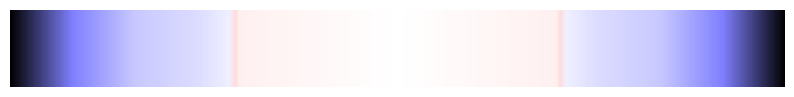

Write Python code to recreate this figure.
import matplotlib.pyplot as plt
import numpy as np

class ColorStep:
    def __init__(self, rgb, steps):
        self.rgb = rgb
        self.steps = steps

def interpolate_colors(color_steps, total_steps):
    total_color_steps = len(color_steps)
    actual_total_steps = sum(cs.steps for cs in color_steps)
    scaling_factor = total_steps / actual_total_steps
    interpolated_colors = []
    for i in range(total_color_steps - 1):
        color1 = color_steps[i]
        color2 = color_steps[i + 1]
        steps = int((color1.steps + color2.steps) / 2 * scaling_factor)
        r1, g1, b1 = color1.rgb
        r2, g2, b2 = color2.rgb
        r_step = (r2 - r1) / steps
        g_step = (g2 - g1) / steps
        b_step = (b2 - b1) / steps
        for j in range(steps):
            interpolated_colors.append((r1 + j * r_step, g1 + j * g_step, b1 + j * b_step))
    interpolated_colors.append(color_steps[-1].rgb)  # Add the last color
    interpolated_colors_resampled = []
    for i in range(total_steps):
        index = int(i / total_steps * len(interpolated_colors))
        interpolated_colors_resampled.append(interpolated_colors[index])
    return interpolated_colors_resampled

def plot_interpolated_colors(colors):
    num_colors = len(colors)
    fig, ax = plt.subplots(figsize=(10, 1))
    for i, color in enumerate(colors):
        ax.add_patch(plt.Rectangle((i, 0), 1, 1, color=[val/255 for val in color]))
    ax.set_xlim(0, num_colors - 1)  # Adjusted xlim
    ax.set_ylim(0, 1)
    ax.axis('off')
    plt.show()

# Color steps for gradient
color_steps = [
    ColorStep([0, 0, 0], 100),  # Night
    ColorStep([128, 128, 255], 100),  # A-Twilight
    ColorStep([200, 200, 255], 100),  # N-Twilight
    ColorStep([220, 220, 255], 100),  # C-Twilight
    ColorStep([240, 240, 255], 5),  # Sunrise
    ColorStep([255, 220, 220], 10),
    ColorStep([255, 240, 240], 5),  # Sunrise
    ColorStep([255, 255, 255], 500),  # Noon
    ColorStep([255, 240, 240], 5),  # Sunset
    ColorStep([255, 220, 220], 10),
    ColorStep([240, 240, 255], 5),  # Sunset
    ColorStep([220, 220, 255], 100),  # C-Twilight
    ColorStep([200, 200, 255], 100),  # N-Twilight
    ColorStep([128, 128, 255], 100),  # A-Twilight
    ColorStep([0, 0, 0], 100)  # Night
]
total_steps = 1440

interpolated_colors = interpolate_colors(color_steps, total_steps)
plot_interpolated_colors(interpolated_colors)
